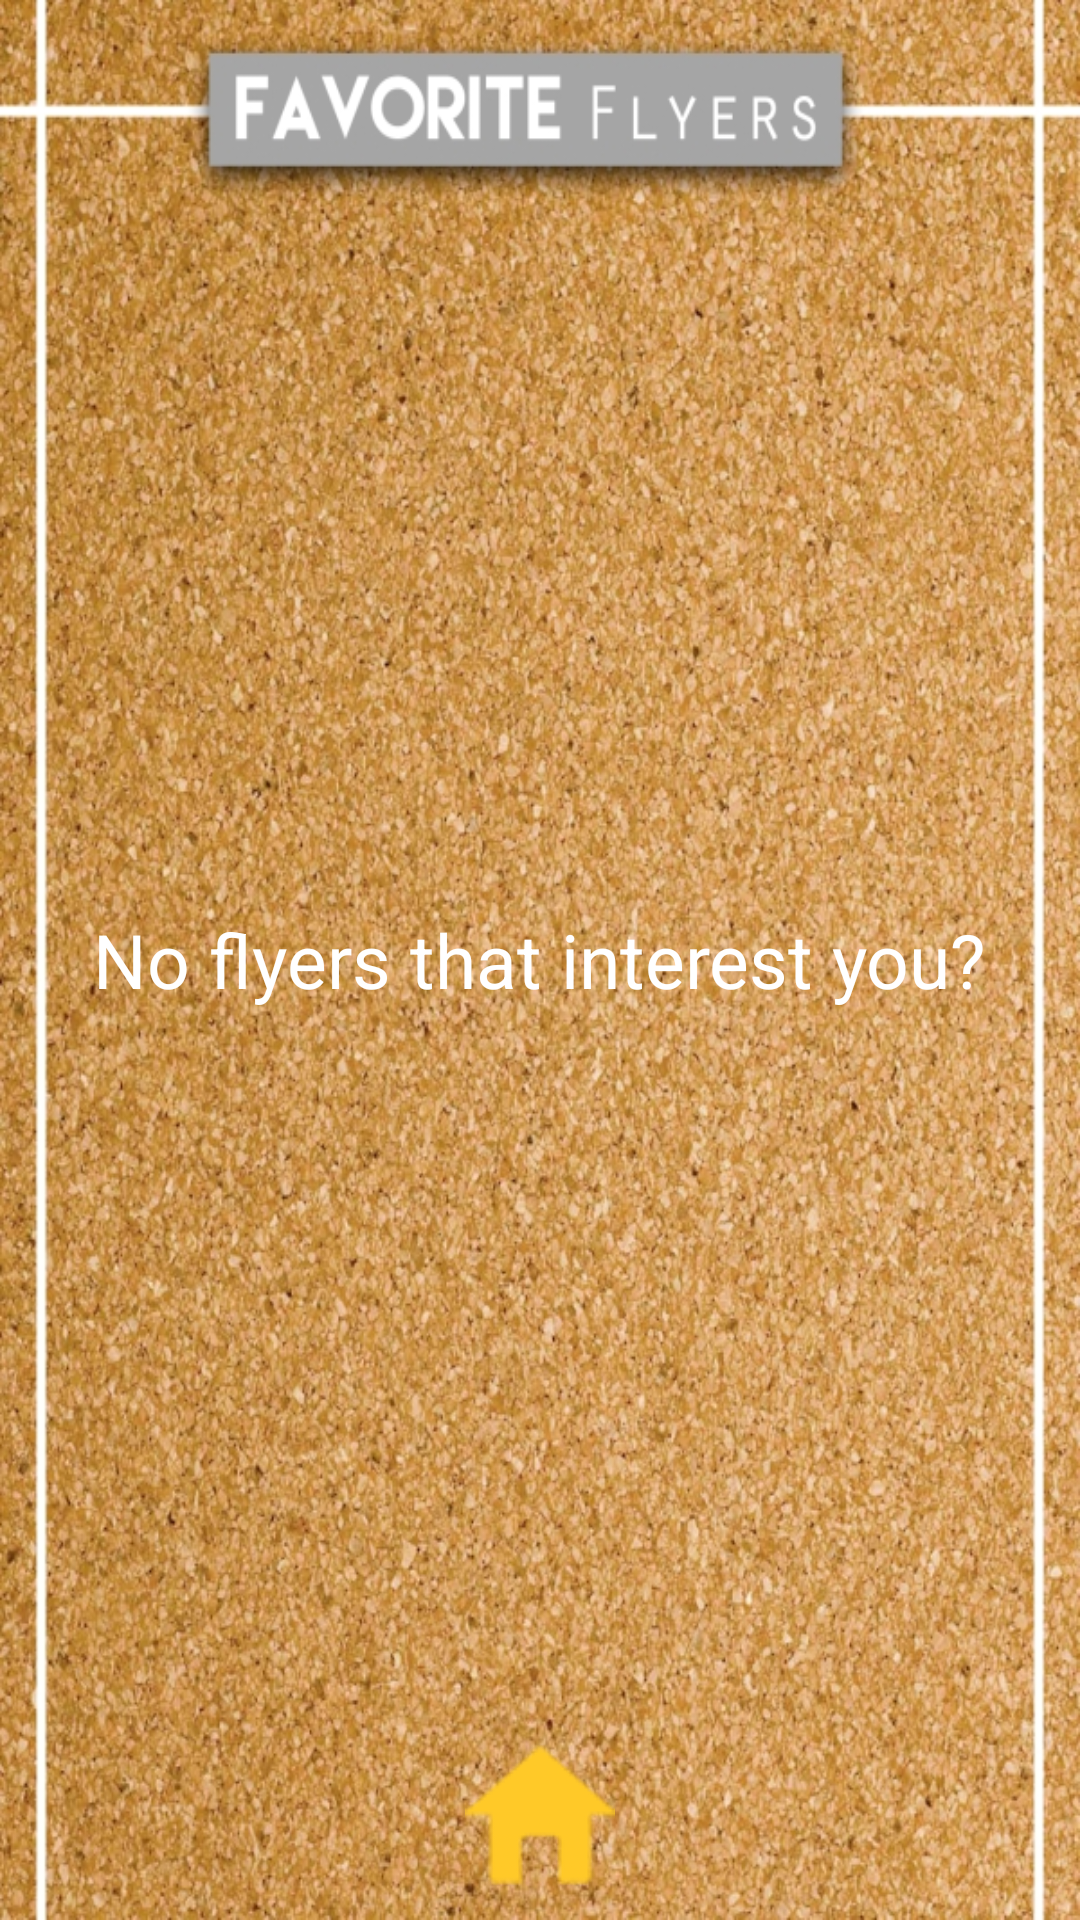

This screen was rendered from an Android layout file. Write that file and the resources it references.
<!-- AndroidManifest.xml: activity theme AppTheme.NoActionBar -->
<!-- res/layout/activity_favorites.xml -->
<?xml version="1.0" encoding="utf-8"?>
<android.support.design.widget.CoordinatorLayout xmlns:android="http://schemas.android.com/apk/res/android"
    xmlns:app="http://schemas.android.com/apk/res-auto"
    xmlns:tools="http://schemas.android.com/tools"
    android:layout_width="match_parent"
    android:layout_height="match_parent"
    android:fitsSystemWindows="true"
    tools:context="com.dueller.android.FavoritesActivity">

    <include layout="@layout/content_favorites" />

</android.support.design.widget.CoordinatorLayout>
<!-- res/layout/content_favorites.xml (included above) -->
<?xml version="1.0" encoding="utf-8"?>
<RelativeLayout xmlns:android="http://schemas.android.com/apk/res/android"
    xmlns:app="http://schemas.android.com/apk/res-auto"
    xmlns:tools="http://schemas.android.com/tools"
    android:layout_width="match_parent"
    android:layout_height="match_parent"
    tools:context="com.dueller.android.FavoritesActivity"
    tools:showIn="@layout/activity_favorites"
    android:background="@drawable/favorite_page">

    <TextView
        android:layout_width="wrap_content"
        android:layout_height="wrap_content"
        android:textAppearance="?android:attr/textAppearanceLarge"
        android:text="No flyers that interest you?"
        android:id="@+id/existFavoriteText"
        android:layout_centerVertical="true"
        android:layout_centerHorizontal="true"
        android:textColor="#ffffff"
        android:textSize="25dp" />

    <ListView
        android:layout_width="wrap_content"
        android:layout_height="wrap_content"
        android:id="@+id/listView"
        android:layout_centerVertical="true"
        android:layout_centerHorizontal="true"
        android:layout_marginTop="100dp"
        android:layout_marginLeft="40dp" />

    <ImageButton
        android:layout_width="wrap_content"
        android:layout_height="wrap_content"
        android:id="@+id/imageButton2"
        android:layout_alignParentBottom="true"
        android:layout_centerHorizontal="true"
        android:src="@drawable/home"
        android:background="@null"
        android:layout_marginBottom="10dp"
        android:onClick="onClickHome"/>
</RelativeLayout>
<!-- resources referenced by this layout -->
<resources>
  <!-- drawable favorite_page: jpg bitmap (drawable, 651991 bytes) -->
  <!-- drawable home: png bitmap (drawable, 18522 bytes) -->
  <style name="AppTheme.NoActionBar">
          <item name="windowActionBar">false</item>
          <item name="windowNoTitle">true</item>
      </style>
</resources>
